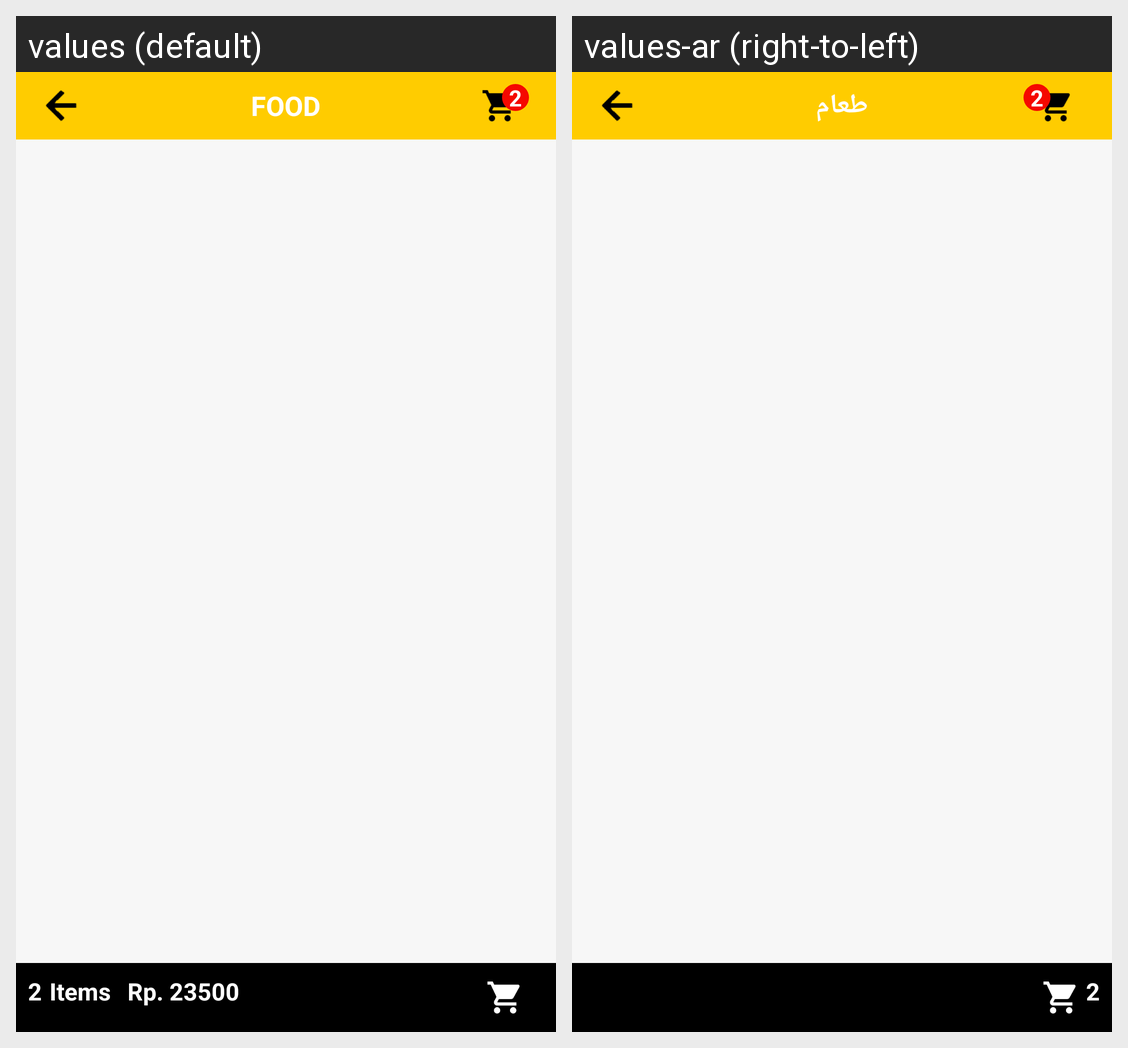

This grid shows one Android layout under two languages. Give, for every string resource on the screen, its name, the default text and each shown locale's text.
Android screen res/layout/activity_makanan.xml rendered under 2 locales, left to right: values (default), values-ar (right-to-left). Device: Nexus 5 (rendered at 1080×1920; each locale shown at half size, 540×960, under a caption strip naming it); theme AppTheme.
Strings drawn on this screen, with the default value and each locale's value (text and hints the layout hard-codes, and strings that could not be matched under every locale, appear in the picture but are not listed):

home_mFood
  values: Food
  values-ar: طعام

food_makanan
  values: Food
  values-ar: طعام
